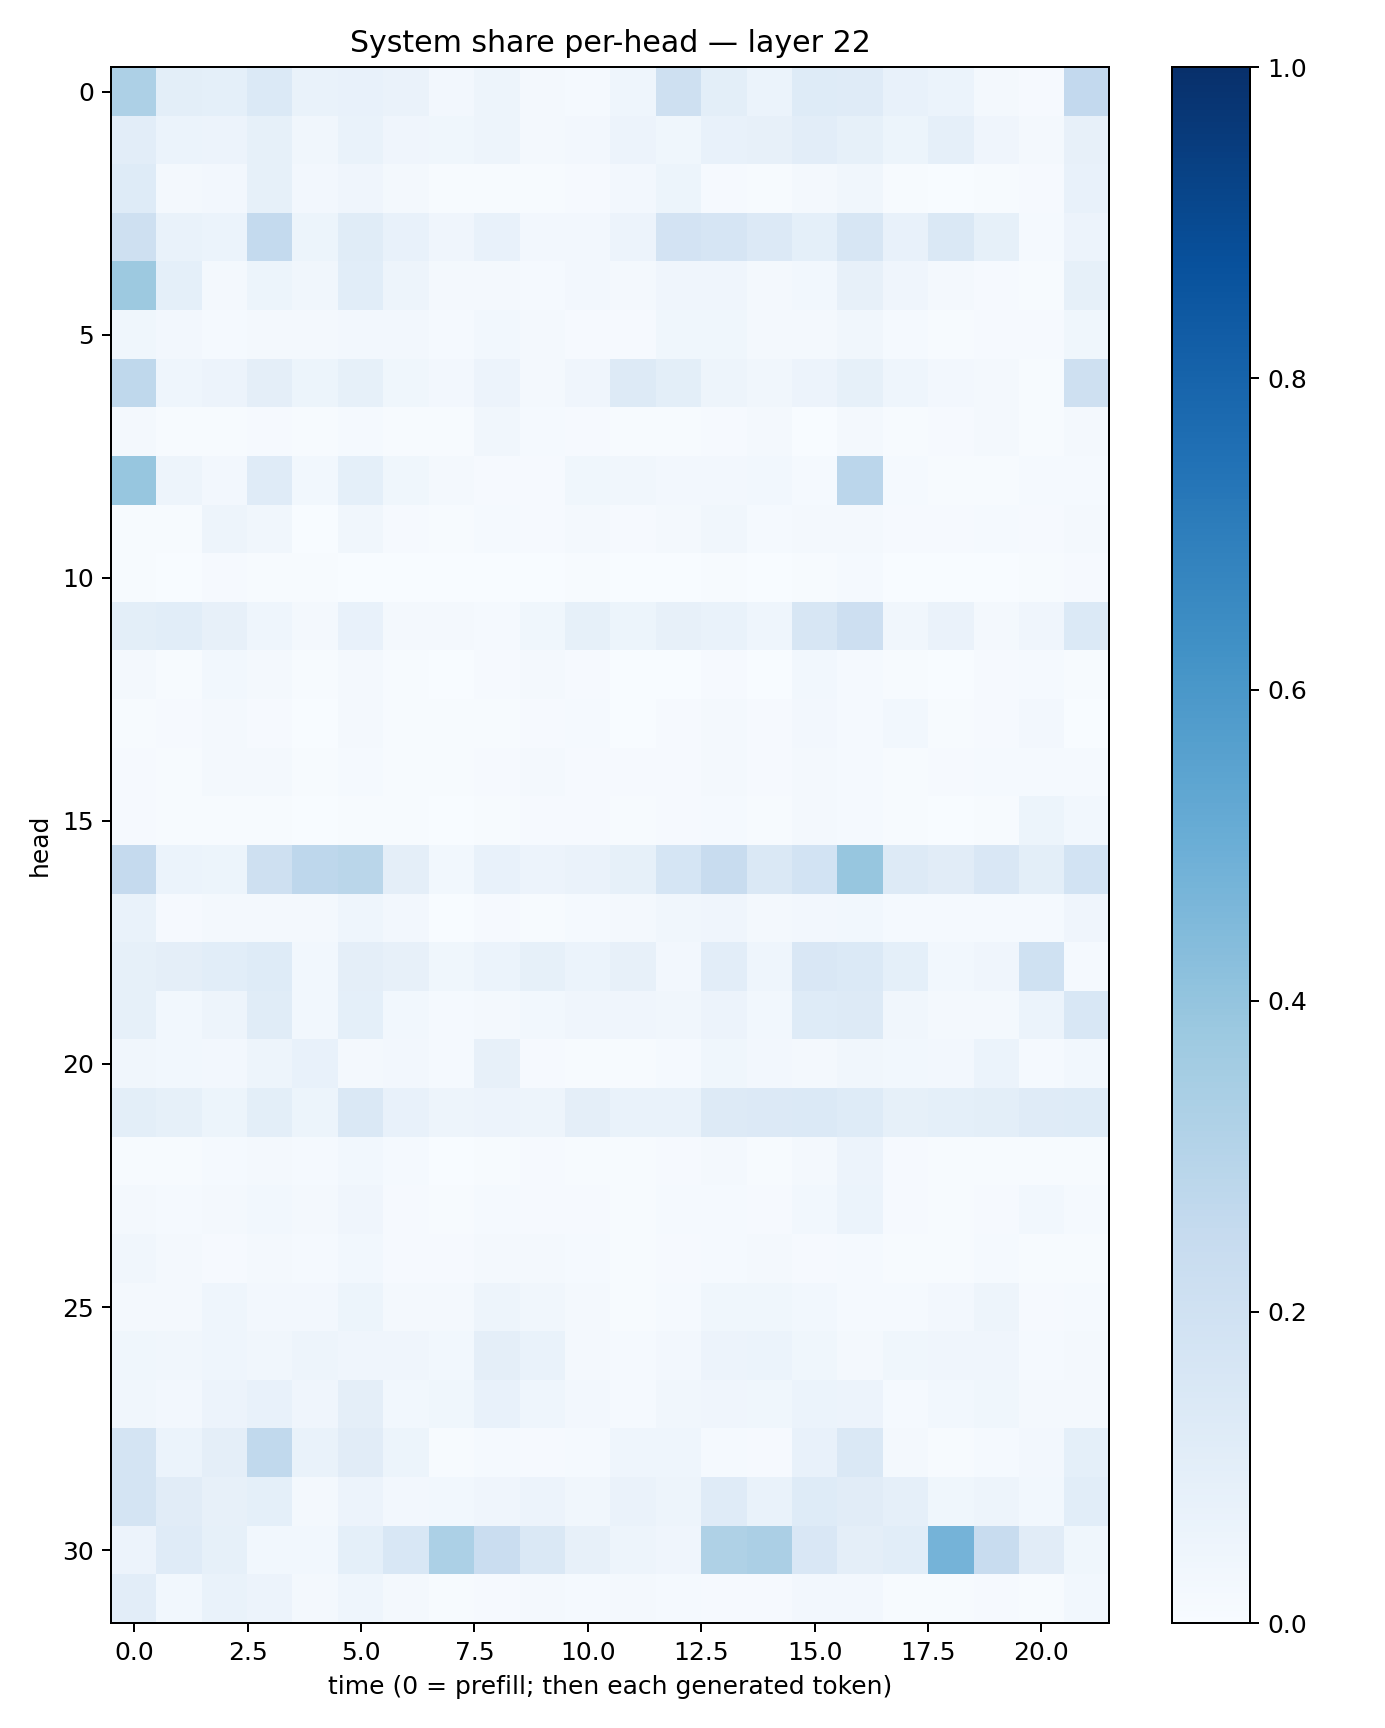

The table this chart was drawn from, first rows:
0.3263259, 0.09810135, 0.09030438, 0.13907437, 0.06846229, 0.0735822, 0.06507297, 0.024580305, 0.0499356, 0.019323755, 0.015389079, 0.046170976, 0.20376687, 0.09823263, 0.05975917, 0.123234816, 0.11834413, 0.072422035, 0.06080372, 0.022760633, 0.009263553, 0.25905216
0.1053, 0.05909, 0.0583, 0.08315, 0.03348, 0.06705, 0.04069, 0.03643, 0.04962, 0.02091, 0.02583, 0.05677, 0.03661, 0.07392, 0.08143, 0.1029, 0.08207, 0.05207, 0.08837, 0.03931, 0.01617, 0.08173
0.1219, 0.02329, 0.02429, 0.08465, 0.02721, 0.03924, 0.02195, 0.005606, 0.005233, 0.007425, 0.009659, 0.02577, 0.05463, 0.008855, 0.004205, 0.01639, 0.03505, 0.004197, 0.001682, 0.004799, 0.007998, 0.07255
0.2096, 0.06687, 0.0607, 0.2559, 0.05373, 0.1144, 0.07216, 0.04243, 0.07753, 0.02689, 0.02628, 0.0585, 0.181, 0.1653, 0.1333, 0.09034, 0.1582, 0.07205, 0.1466, 0.08572, 0.01313, 0.05786
0.3788, 0.09128, 0.02117, 0.05239, 0.03493, 0.1079, 0.04696, 0.01836, 0.023, 0.01512, 0.02392, 0.02216, 0.04061, 0.04081, 0.0189, 0.02841, 0.07823, 0.03914, 0.01912, 0.01099, 0.005081, 0.08483
0.03753, 0.0255, 0.01524, 0.02139, 0.02161, 0.02576, 0.02469, 0.01444, 0.0275, 0.01637, 0.009582, 0.01167, 0.03698, 0.03739, 0.01628, 0.01722, 0.03142, 0.01237, 0.006857, 0.00981, 0.01102, 0.03811
0.2708, 0.04345, 0.05628, 0.09504, 0.05312, 0.08412, 0.0371, 0.02358, 0.05641, 0.01748, 0.03932, 0.1298, 0.09839, 0.0503, 0.03364, 0.05665, 0.08435, 0.04526, 0.02576, 0.01645, 0.007279, 0.2099
0.02012, 0.007486, 0.004679, 0.01068, 0.004352, 0.01411, 0.00565, 0.005769, 0.03318, 0.01309, 0.00843, 0.004415, 0.005914, 0.009618, 0.01586, 0.003784, 0.0186, 0.005303, 0.008109, 0.01634, 0.0045, 0.0219
0.3911, 0.05011, 0.02699, 0.118, 0.02891, 0.09089, 0.03904, 0.02009, 0.01054, 0.008515, 0.03703, 0.03508, 0.02606, 0.02583, 0.02795, 0.01488, 0.2846, 0.01377, 0.004544, 0.00438, 0.01353, 0.01562
0.006412, 0.006204, 0.0496, 0.0338, 0.002639, 0.03205, 0.01146, 0.006374, 0.01214, 0.01135, 0.01982, 0.008103, 0.01839, 0.03393, 0.01305, 0.01984, 0.02111, 0.009989, 0.008796, 0.01186, 0.01031, 0.0187
0.005789, 0.002312, 0.01047, 0.006717, 0.004961, 0.003545, 0.002894, 0.001448, 0.001053, 0.003415, 0.007531, 0.001237, 0.003715, 0.005641, 0.002218, 0.007033, 0.01286, 0.001195, 0.001052, 0.001287, 0.004999, 0.009746
0.1009, 0.106, 0.08, 0.04355, 0.01781, 0.07142, 0.01662, 0.01647, 0.01464, 0.0352, 0.08236, 0.05269, 0.07815, 0.06968, 0.04542, 0.1631, 0.2136, 0.03437, 0.06395, 0.01583, 0.03997, 0.1391
0.02041, 0.005916, 0.02964, 0.01704, 0.006767, 0.01563, 0.004348, 0.002224, 0.01018, 0.01714, 0.008245, 0.002321, 0.003317, 0.009994, 0.00324, 0.03016, 0.0126, 0.005948, 0.002504, 0.008201, 0.01258, 0.006376
0.006864, 0.01148, 0.0211, 0.01022, 0.002868, 0.02039, 0.007054, 0.0068, 0.00592, 0.009822, 0.01511, 0.002373, 0.007901, 0.0178, 0.01041, 0.02346, 0.01491, 0.03006, 0.007709, 0.01011, 0.02417, 0.002428
0.01027, 0.007636, 0.01828, 0.0178, 0.005367, 0.01255, 0.006916, 0.004408, 0.008473, 0.01831, 0.0101, 0.008799, 0.007971, 0.01895, 0.01033, 0.01571, 0.01471, 0.004786, 0.008855, 0.01333, 0.0143, 0.01555
0.01132, 0.007651, 0.004508, 0.004814, 0.002733, 0.005057, 0.005701, 0.002467, 0.005789, 0.008186, 0.009159, 0.00443, 0.01038, 0.01442, 0.006474, 0.02033, 0.01304, 0.004457, 0.002439, 0.005119, 0.05418, 0.02826
0.2504, 0.05977, 0.05353, 0.2088, 0.2735, 0.2872, 0.09393, 0.03104, 0.07464, 0.05763, 0.06505, 0.08267, 0.1692, 0.2373, 0.1408, 0.1842, 0.3921, 0.1269, 0.1114, 0.1496, 0.1015, 0.1867
0.06642, 0.01033, 0.01581, 0.02166, 0.02071, 0.04445, 0.02396, 0.002122, 0.009301, 0.007382, 0.01391, 0.01708, 0.03172, 0.04249, 0.01597, 0.02524, 0.02775, 0.01452, 0.01247, 0.01245, 0.01536, 0.04002
0.0856, 0.09498, 0.1071, 0.1216, 0.03117, 0.09473, 0.07904, 0.03608, 0.0587, 0.08537, 0.06248, 0.07866, 0.02452, 0.1035, 0.04381, 0.1489, 0.1369, 0.09315, 0.02738, 0.04112, 0.1996, 0.01522
0.08419, 0.02966, 0.04834, 0.1164, 0.03079, 0.09213, 0.02832, 0.01494, 0.02208, 0.0311, 0.03964, 0.03923, 0.03225, 0.05512, 0.02915, 0.1223, 0.1269, 0.0313, 0.0173, 0.0229, 0.05938, 0.1526
0.0349, 0.02738, 0.02711, 0.04929, 0.07517, 0.02207, 0.02479, 0.0137, 0.08003, 0.009047, 0.006465, 0.005459, 0.01243, 0.03725, 0.02554, 0.01798, 0.03261, 0.03068, 0.02357, 0.06141, 0.01515, 0.03122
0.1014, 0.08461, 0.05212, 0.1009, 0.05144, 0.1427, 0.07677, 0.05027, 0.05699, 0.05039, 0.09524, 0.06766, 0.06693, 0.1268, 0.1348, 0.138, 0.1232, 0.08475, 0.09231, 0.09974, 0.1183, 0.1235
0.007616, 0.004333, 0.01319, 0.01807, 0.01357, 0.02757, 0.0151, 0.002193, 0.004487, 0.007999, 0.007385, 0.004562, 0.01, 0.02003, 0.005058, 0.01631, 0.05556, 0.01093, 0.004028, 0.00572, 0.005553, 0.007796
0.02247, 0.01359, 0.0157, 0.03094, 0.02028, 0.03929, 0.01026, 0.004431, 0.01513, 0.009775, 0.009034, 0.005821, 0.01323, 0.01379, 0.01015, 0.03087, 0.05961, 0.01019, 0.006083, 0.009973, 0.0274, 0.01356
0.03394, 0.01932, 0.01117, 0.01772, 0.01394, 0.02915, 0.01144, 0.008973, 0.02015, 0.01706, 0.01356, 0.00687, 0.01082, 0.01331, 0.0164, 0.008573, 0.01398, 0.004327, 0.006912, 0.01339, 0.004763, 0.006578
0.01998, 0.01607, 0.04396, 0.02699, 0.02602, 0.05303, 0.01726, 0.01641, 0.04892, 0.03125, 0.0208, 0.006683, 0.01189, 0.0363, 0.03779, 0.02953, 0.01227, 0.01326, 0.02611, 0.04702, 0.009275, 0.01539
0.03829, 0.03372, 0.04542, 0.03328, 0.04971, 0.03941, 0.04008, 0.03036, 0.09419, 0.06714, 0.02289, 0.01538, 0.02423, 0.0559, 0.05929, 0.03641, 0.01891, 0.03535, 0.04048, 0.04278, 0.01432, 0.01847
0.0342, 0.02532, 0.05853, 0.07543, 0.0406, 0.09532, 0.02758, 0.03591, 0.07484, 0.04545, 0.02668, 0.01354, 0.03255, 0.04001, 0.03674, 0.05867, 0.05656, 0.01536, 0.02959, 0.03686, 0.02122, 0.01697
0.1782, 0.06176, 0.09621, 0.2627, 0.06793, 0.1095, 0.05403, 0.00777, 0.01237, 0.01044, 0.01175, 0.04584, 0.0457, 0.01514, 0.008502, 0.0716, 0.1441, 0.02072, 0.007079, 0.01517, 0.02429, 0.09354
0.1725, 0.1121, 0.07956, 0.09026, 0.02328, 0.05822, 0.0264, 0.02752, 0.04248, 0.05715, 0.03322, 0.0664, 0.05068, 0.1185, 0.06878, 0.1212, 0.112, 0.08753, 0.0353, 0.0483, 0.02916, 0.1088
0.05719, 0.1197, 0.08248, 0.02829, 0.02888, 0.09025, 0.1549, 0.3282, 0.2304, 0.1419, 0.07814, 0.0469, 0.04117, 0.3233, 0.3359, 0.1489, 0.09397, 0.1074, 0.4727, 0.2378, 0.113, 0.03828
0.1048, 0.02808, 0.06689, 0.05557, 0.02014, 0.04306, 0.01832, 0.006697, 0.009206, 0.01883, 0.01431, 0.01585, 0.01336, 0.008751, 0.008038, 0.0264, 0.02649, 0.004439, 0.004006, 0.007884, 0.006327, 0.0307
